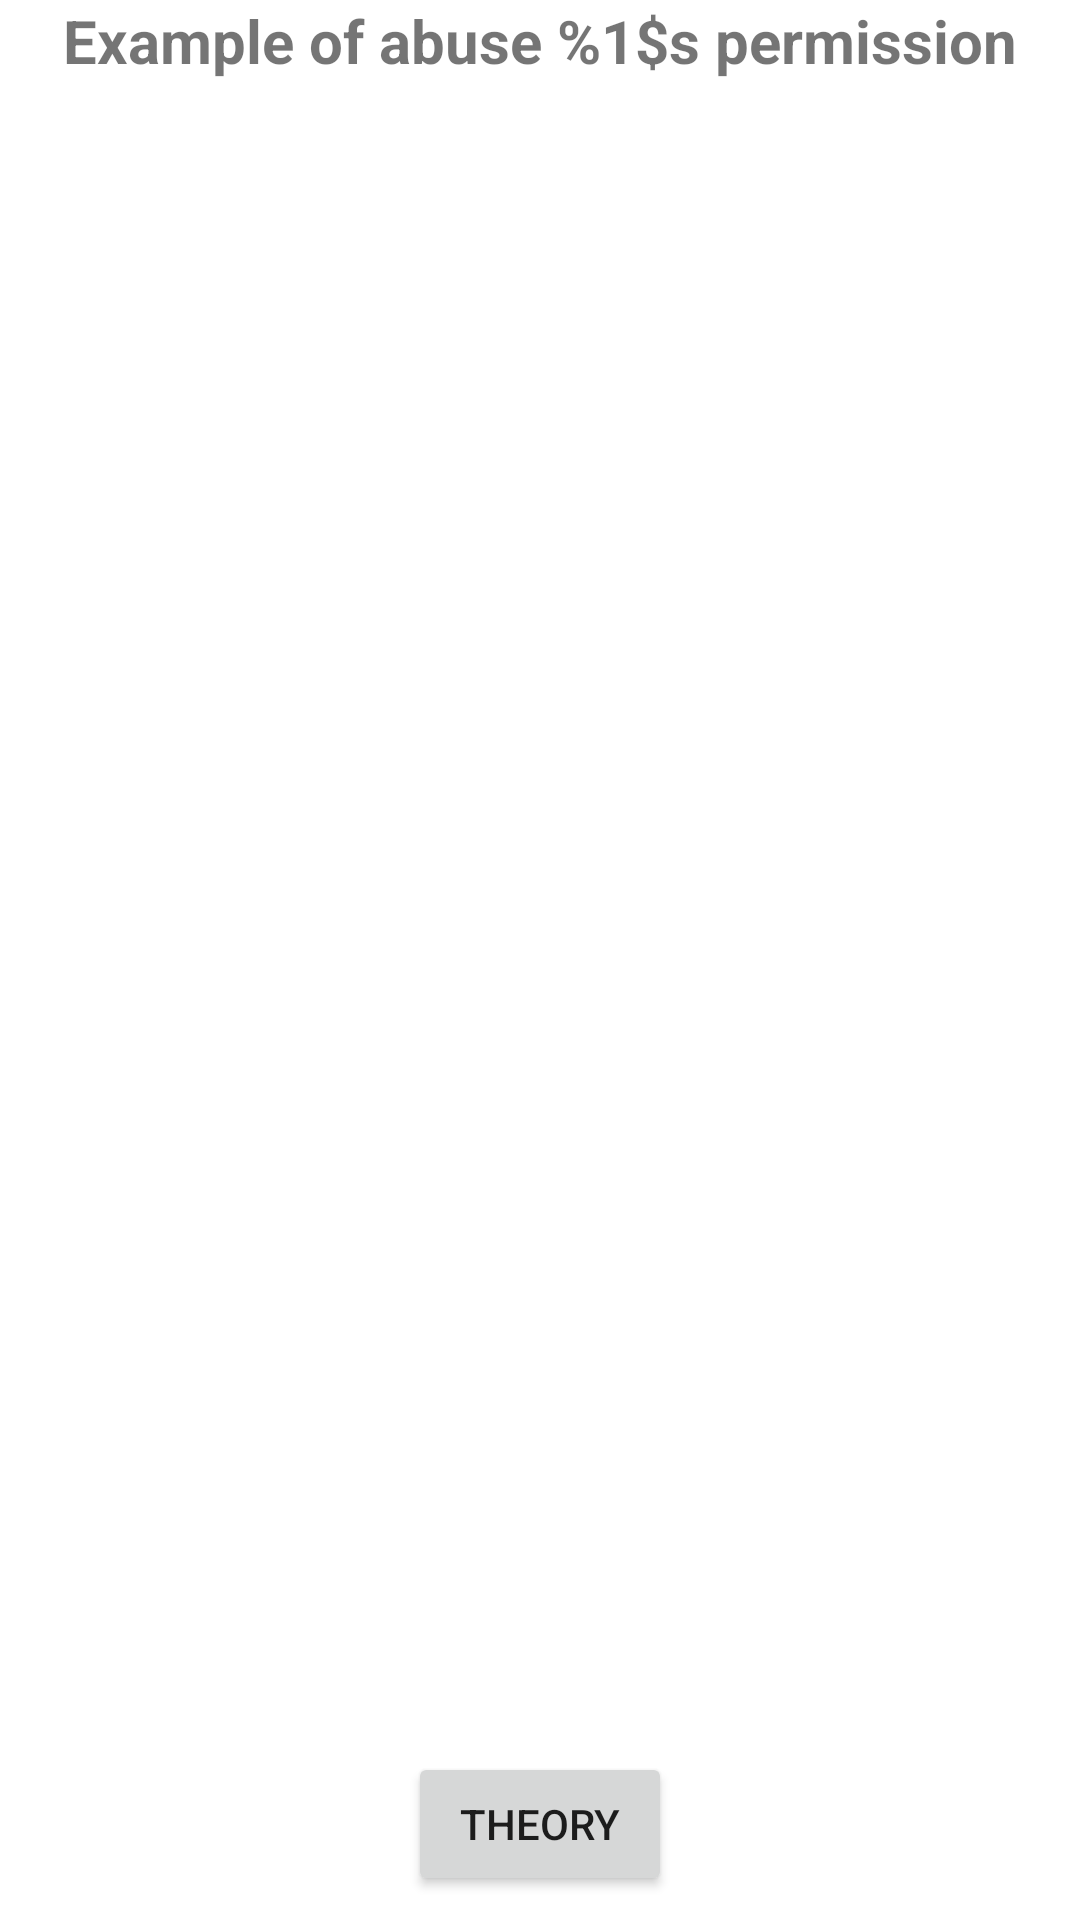

The Android layout XML behind this screen, and the referenced resources:
<!-- AndroidManifest.xml: application theme Theme.UserPermissions -->
<!-- res/layout/fragment_permission_offline_example.xml -->
<?xml version="1.0" encoding="utf-8"?>
<androidx.constraintlayout.widget.ConstraintLayout xmlns:android="http://schemas.android.com/apk/res/android"
    xmlns:app="http://schemas.android.com/apk/res-auto"
    xmlns:tools="http://schemas.android.com/tools"
    android:layout_width="match_parent"
    android:layout_height="match_parent"
    tools:context="cz.vaklur.user_permissions.permission.permission_offline_example.PermissionOfflineExampleFragment">

    <TextView
        android:id="@+id/example_off_TV"
        android:layout_width="match_parent"
        android:layout_height="wrap_content"
        android:gravity="center"
        android:text="@string/example_off_text"
        android:textSize="20sp"
        android:textStyle="bold"
        app:layout_constraintEnd_toEndOf="parent"
        app:layout_constraintStart_toStartOf="parent"
        app:layout_constraintTop_toTopOf="parent" />

    <Button
        android:id="@+id/theory_off_BTN"
        android:layout_width="wrap_content"
        android:layout_height="wrap_content"
        android:layout_marginBottom="8dp"
        android:text="@string/theory_button"
        app:layout_constraintBottom_toBottomOf="parent"
        app:layout_constraintEnd_toEndOf="parent"
        app:layout_constraintStart_toStartOf="parent" />

    <androidx.recyclerview.widget.RecyclerView
        android:id="@+id/example_off_RV"
        android:layout_width="0dp"
        android:layout_height="0dp"
        android:layout_marginStart="8dp"
        android:layout_marginEnd="8dp"
        android:scrollbars="vertical"
        app:layoutManager="androidx.recyclerview.widget.GridLayoutManager"
        app:layout_constraintBottom_toTopOf="@+id/theory_off_BTN"
        app:layout_constraintEnd_toEndOf="parent"
        app:layout_constraintStart_toStartOf="parent"
        app:layout_constraintTop_toBottomOf="@+id/example_off_TV" />


</androidx.constraintlayout.widget.ConstraintLayout>
<!-- resources referenced by this layout -->
<resources>
  <string name="example_off_text">Example of abuse %1$s permission</string>
  
      //Permission item lists
  <string name="theory_button">Theory</string>
  <style name="Theme.UserPermissions" parent="Theme.MaterialComponents.DayNight.DarkActionBar">
          
          <item name="colorPrimary">@color/purple_500</item>
          <item name="colorPrimaryVariant">@color/purple_700</item>
          <item name="colorOnPrimary">@color/white</item>
          
          <item name="colorSecondary">@color/teal_200</item>
          <item name="colorSecondaryVariant">@color/teal_700</item>
          <item name="colorOnSecondary">@color/black</item>
          
          <item name="android:statusBarColor" tools:targetApi="l">?attr/colorPrimaryVariant</item>
          
      </style>
  <color name="purple_500">#FF6200EE</color>
  <color name="purple_700">#FF3700B3</color>
  <color name="white">#FFFFFFFF</color>
  <color name="teal_200">#FF03DAC5</color>
  <color name="teal_700">#FF018786</color>
  <color name="black">#FF000000</color>
</resources>
